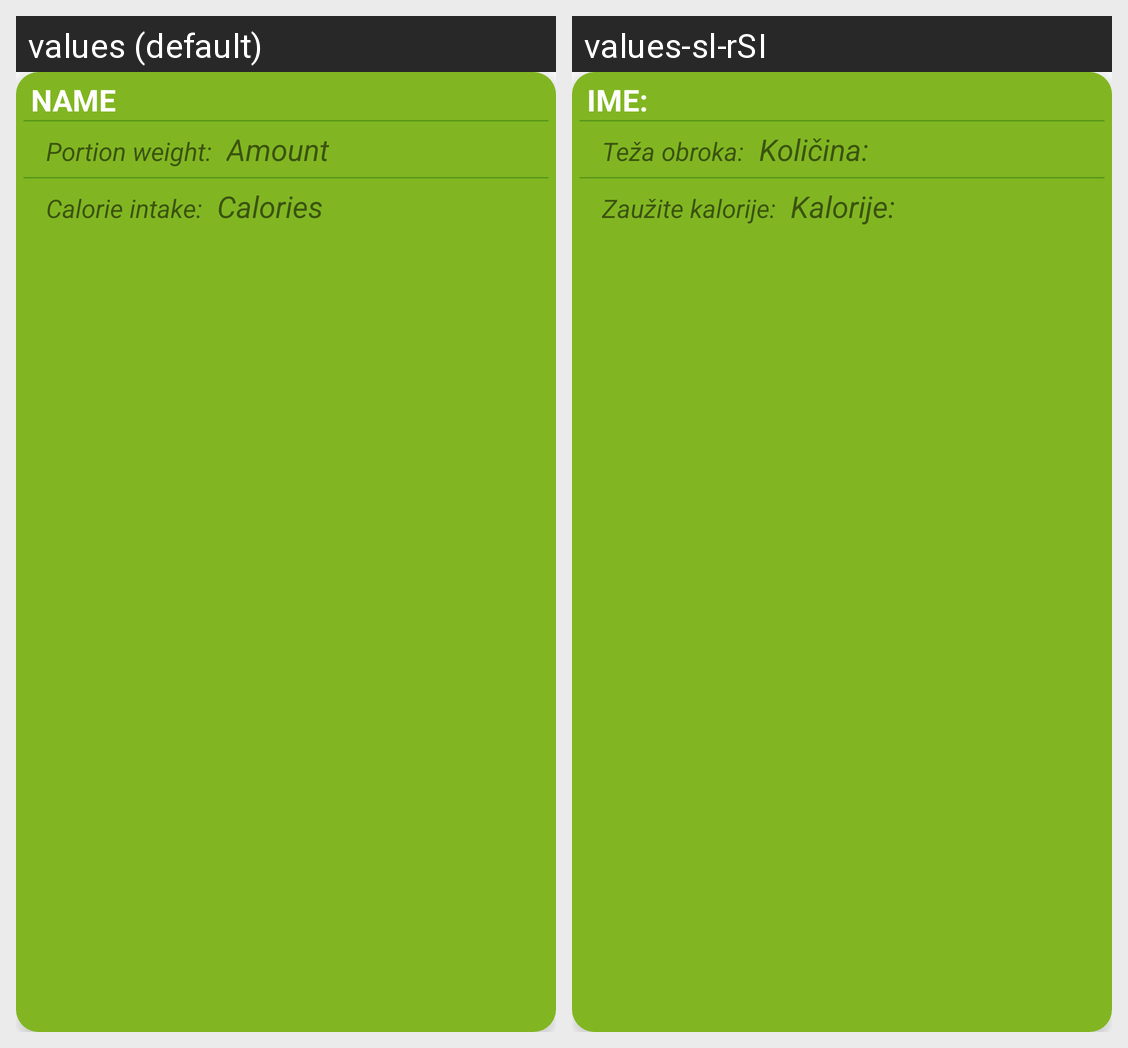

Locale-by-locale string values for the Android screen shown in this grid:
Android screen res/layout/card_view.xml rendered under 2 locales, left to right: values (default), values-sl-rSI. Device: Nexus 5 (rendered at 1080×1920; each locale shown at half size, 540×960, under a caption strip naming it); theme Theme.RPSCalorieTracker.NoActionBar.
Strings drawn on this screen, with the default value and each locale's value (text and hints the layout hard-codes, and strings that could not be matched under every locale, appear in the picture but are not listed):

card_view_name
  values: Name
  values-sl-rSI: Ime:

card_view_addAmount
  values: Portion weight:
  values-sl-rSI: Teža obroka:

card_view_amount
  values: Amount
  values-sl-rSI: Količina:

card_view_addCalories
  values: Calorie intake:
  values-sl-rSI: Zaužite kalorije:

card_view_cal
  values: Calories
  values-sl-rSI: Kalorije:
